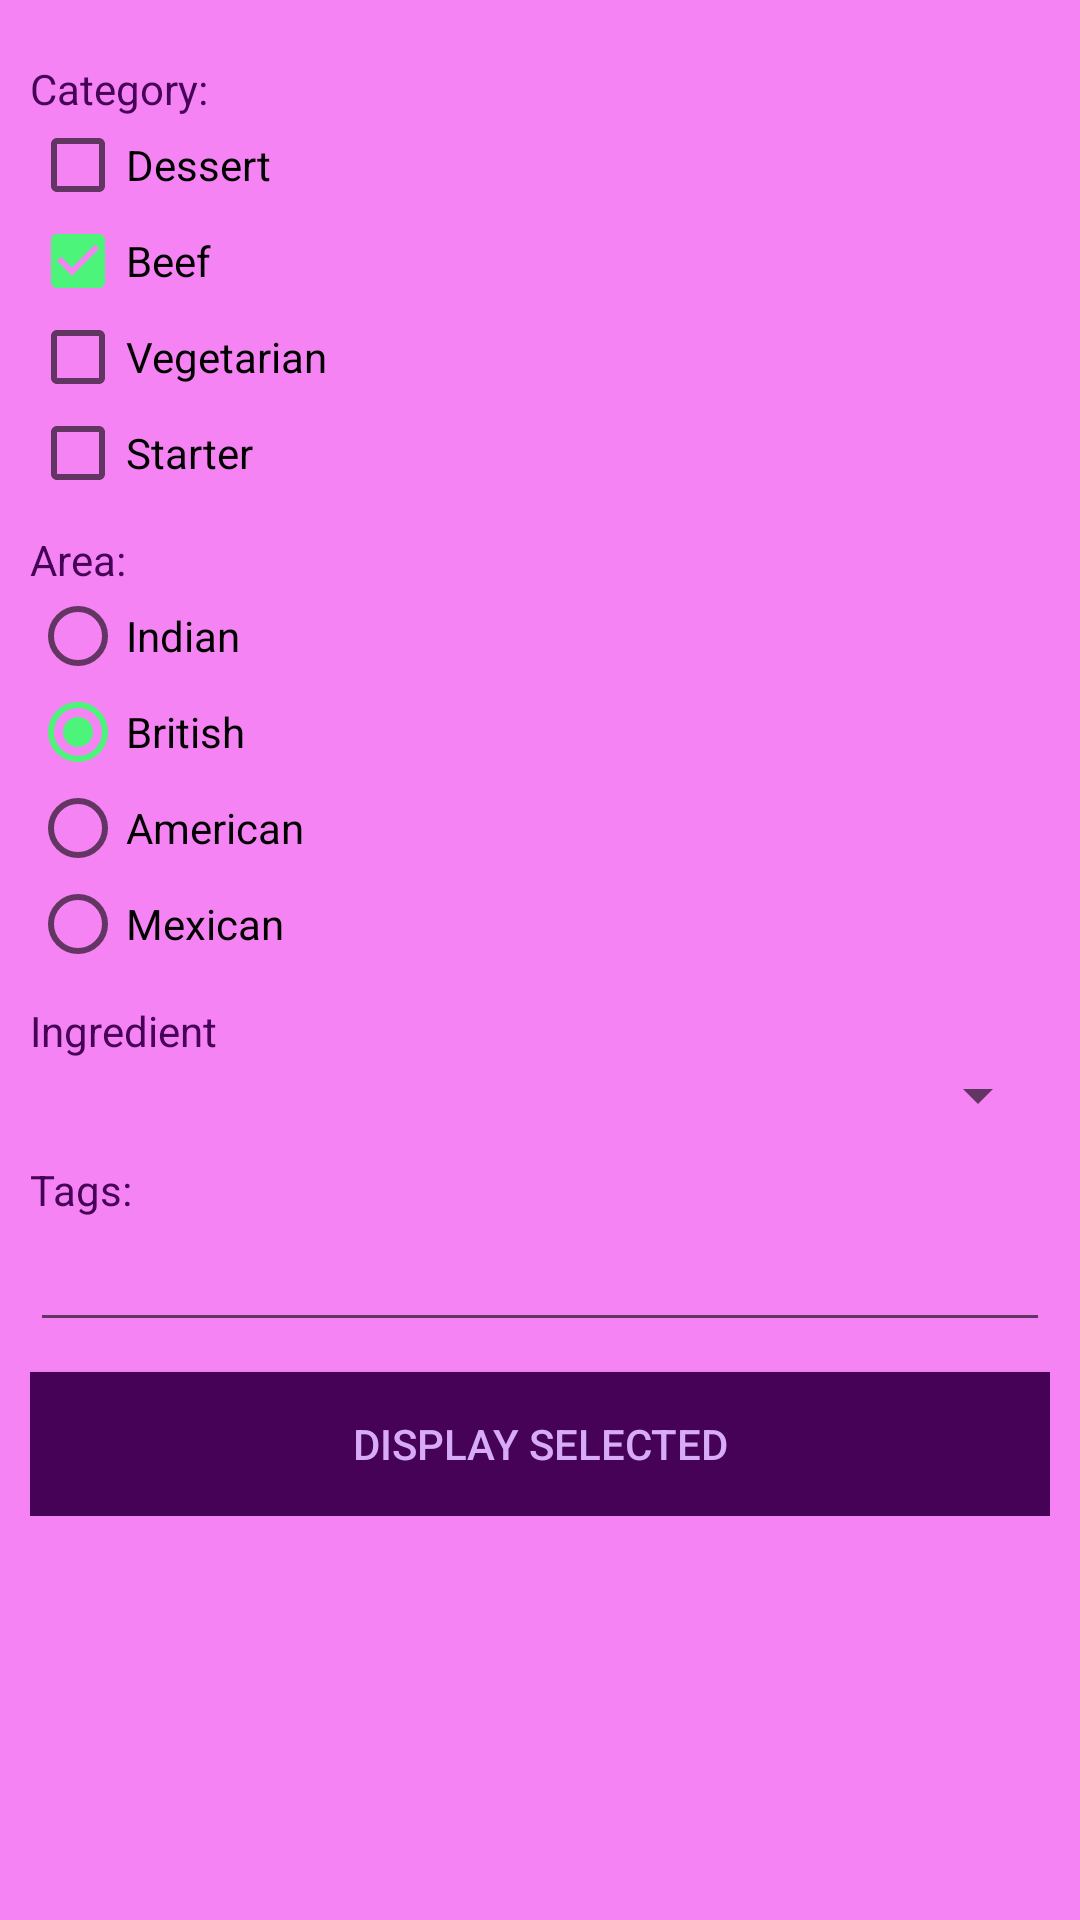

Android layout source for this screen:
<!-- AndroidManifest.xml: application theme AppTheme -->
<!-- res/layout/activity_new_entry.xml -->
<?xml version="1.0" encoding="utf-8"?>
<LinearLayout xmlns:android="http://schemas.android.com/apk/res/android"
    android:layout_width="match_parent"
    android:layout_height="match_parent"
    android:background="@color/colorPrimaryDark"
    android:padding="10dp">

    <ScrollView
        android:layout_width="match_parent"
        android:layout_height="wrap_content">

        <LinearLayout
            android:layout_width="match_parent"
            android:layout_height="wrap_content"
            android:orientation="vertical">


            <Space
                android:layout_width="match_parent"
                android:layout_height="10dp" />

            <TextView
                android:layout_width="match_parent"
                android:layout_height="wrap_content"
                android:text="@string/new_entry_meal"
                android:textColor="@color/colorPurple" />


            <CheckBox
                android:id="@+id/meal_dessert"
                android:layout_width="match_parent"
                android:layout_height="wrap_content"
                android:text="@string/new_entry_dessert" />


            <CheckBox
                android:id="@+id/meal_beef"
                android:layout_width="match_parent"
                android:layout_height="wrap_content"
                android:checked="true"
                android:text="@string/new_entry_beef" />

            <CheckBox
                android:id="@+id/meal_vegetarian"
                android:layout_width="match_parent"
                android:layout_height="wrap_content"
                android:text="@string/new_entry_vegetarian" />

            <CheckBox
                android:id="@+id/meal_starter"
                android:layout_width="match_parent"
                android:layout_height="wrap_content"
                android:text="@string/new_entry_starter" />

            <Space
                android:layout_width="match_parent"
                android:layout_height="10dp" />

            <TextView
                android:layout_width="match_parent"
                android:layout_height="wrap_content"
                android:text="@string/new_entry_area"
                android:textColor="@color/colorPurple" />

            <RadioGroup
                android:id="@+id/area"
                android:layout_width="match_parent"
                android:layout_height="wrap_content">

                <RadioButton
                    android:layout_width="match_parent"
                    android:layout_height="wrap_content"
                    android:text="@string/new_entry_indian" />

                <RadioButton
                    android:id="@+id/radioButton"
                    android:layout_width="match_parent"
                    android:layout_height="wrap_content"
                    android:checked="true"
                    android:text="@string/new_entry_british" />

                <RadioButton
                    android:layout_width="match_parent"
                    android:layout_height="wrap_content"
                    android:text="@string/new_entry_american" />

                <RadioButton
                    android:layout_width="match_parent"
                    android:layout_height="wrap_content"
                    android:text="@string/new_entry_mexican" />
            </RadioGroup>

            <Space
                android:layout_width="match_parent"
                android:layout_height="10dp" />

            <TextView
                android:layout_width="match_parent"
                android:layout_height="wrap_content"
                android:text="@string/new_entry_ingredient"
                android:textColor="@color/colorPurple" />

            <Spinner
                android:id="@+id/ingredient"
                android:layout_width="match_parent"
                android:layout_height="wrap_content"/>

            <Space
                android:layout_width="match_parent"
                android:layout_height="10dp" />

            <TextView
                android:layout_width="match_parent"
                android:layout_height="wrap_content"
                android:text="@string/new_entry_tags"
                android:textColor="@color/colorPurple" />

            <EditText
                android:id="@+id/tagsInput"
                android:layout_width="match_parent"
                android:layout_height="wrap_content"/>

            <Space
                android:layout_width="match_parent"
                android:layout_height="10dp" />

            <Button
                android:id="@+id/display_selected_btn"
                android:layout_width="match_parent"
                android:layout_height="wrap_content"
                android:background="@color/colorPurple"
                android:textColor="@color/colorWhite"
                android:text="@string/selected" />

        </LinearLayout>
    </ScrollView>
</LinearLayout>
<!-- resources referenced by this layout -->
<resources>
  <color name="colorPrimaryDark">#F683F4</color>
  <color name="colorPurple">#450257</color>
  <color name="colorWhite">#D8ABF8</color>
  <string name="new_entry_american">American</string>
  <string name="new_entry_area">Area:</string>
  <string name="new_entry_beef">Beef"</string>
  <string name="new_entry_british">British</string>
  <string name="new_entry_dessert">Dessert</string>
  <string name="new_entry_indian">Indian"</string>
  <string name="new_entry_ingredient">Ingredient</string>
  <string name="new_entry_meal">Category:</string>
  <string name="new_entry_mexican">Mexican"</string>
  <string name="new_entry_starter">Starter</string>
  <string name="new_entry_tags">Tags:</string>
  <string name="new_entry_vegetarian">Vegetarian</string>
  <string name="selected">Display selected</string>
  <style name="AppTheme" parent="Theme.AppCompat.Light.DarkActionBar">
          
          <item name="colorPrimary">@color/colorPurple</item>
          <item name="colorPrimaryDark">@color/colorPrimaryDark</item>
          <item name="colorAccent">#4CF579</item>
      </style>
</resources>
